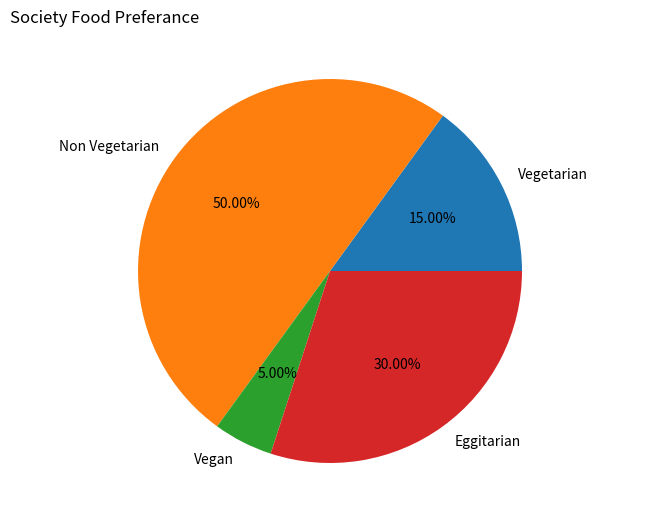

Reproduce this figure in Python.
# importing modules
from matplotlib import pyplot as plt

# assigning x and y coordinates
foodPreferance = ['Vegetarian', 'Non Vegetarian',
				'Vegan', 'Eggitarian']

consumers = [30,100,10,60]

# depicting the visualization
fig = plt.figure()
ax = fig.add_axes([0,0,1,1])
ax.axis('equal')
ax.pie(consumers, labels = foodPreferance,
	autopct='%1.2f%%')

# displaying the title
plt.title(label="Society Food Preferance",
		loc="left",
		fontstyle='italic')
